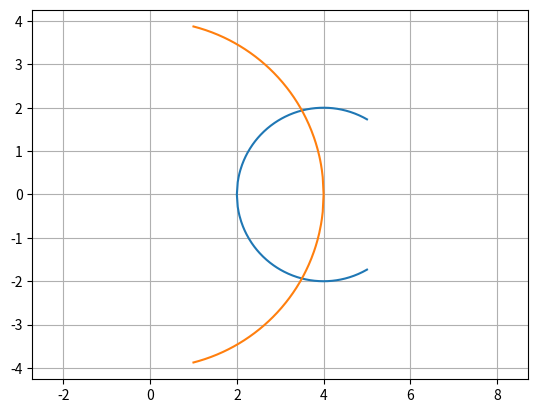

This figure's Python source: (Note: this script raises an exception after producing the figure.)
import matplotlib.pyplot as plt
import numpy as np

# with open("data_pickel", "rb") as file:
#    data = pickel.load(file)

# theta = np.linspace(np.pi / 2, 3 * np.pi / 2, 150)
#
# R = 1
#
# a = R * np.cos(theta) + 1
# b = R * np.sin(theta) + 2
#
# figure, axes = plt.subplots()
#
# # trace de la droite
# xl = np.array([0, 0])
# yl = np.array([-1, 1])
#
# # plot des 2
# plt.plot(a, b, xl, yl)
# plt.axis("equal")
# plt.grid()
# plt.show()

##
# TODO faire fonction
# TODO intersection concave et convexe
# TODO lecture fichier CSV
import numpy as np

def arc_de_cercle(R, repere, angles):
    #Calcule un cercle à partir d'un rayon R, d'un repère (x0, y0, z0) et d'angles

    import matplotlib.pyplot as plt

    # from math import *

    # R = 1
    # x0 = 0
    # y0 = 1
    # z0 = 2
    ##
    x0, y0, z0 = repere
    z = np.linspace(0, 3, 150)

    if R > 0:
        yp = np.sqrt(R ** 2 - (z - R) ** 2)
        yn = -np.sqrt(R ** 2 - (z - R) ** 2)
    else:
        yp = np.sqrt(R ** 2 - (z + R) ** 2)
        yn = -np.sqrt(R ** 2 - (z + R) ** 2)

    # zd = z + z0
    ypd = yp + y0
    ynd = yn + y0

    ytot = np.concatenate((np.flip(ypd), ynd))
    if R < 0:
        ztot = np.concatenate((-np.flip(z), -z))
    else:
        ztot = np.concatenate((np.flip(z), z))
    ##
    return ztot + z0, ytot

#plt.plot(ztot, ytot)
#plt.plot(zd, ynd, color='k')
#plt.plot(zd, ypd, color='k')
#plt.axis("equal")
#plt.grid()
#plt.show()

##
arc1_z, arc1_y = arc_de_cercle(2, (0,0,2), (0,0,0))
arc2_z, arc2_y = arc_de_cercle(-4, (0,0,4), (0,0,0))

plt.plot(arc1_z, arc1_y, arc2_z, arc2_y)
plt.axis("equal")
plt.grid()
plt.show()

delta = (4 * (ytot2 - ytot1))**2 - 4 * ((2 * (ytot2 - ytot1))**2 + (2 * (ztot2 - ztot1))**2)((ytot2 - ytot1)**2 + (ztot2 - ztot1)**2 - R2**2 + R1**2)
y1 = ytot1 + (4 * (ytot2 - ytot1) * ((ytot2 - ytot1)**2 + (ztot2 - ztot1)**2 - R2**2 + R1**2) - sqrt(delta))/(2 * (2 * (ytot2 - ytot1))**2 + (2 * (ztot2 - ztot1))**2)
y2 = ytot1 + (4 * (ytot2 - ytot1) * ((ytot2 - ytot1)**2 + (ztot2 - ztot1)**2 - R2**2 + R1**2) + sqrt(delta))/(2 * (2 * (ytot2 - ytot1))**2 + (2 * (ztot2 - ztot1))**2)

z1 = ztot1 + (((ytot2 - ytot1)**2 + (ztot2 - ztot1)**2 - R2**2 + R1**2) - 2 * (ytot2 - ytot1) * (ytot1 - y1))/(2 * (ztot2 - ztot1))
z2 = ztot1 + (((ytot2 - ytot1)**2 + (ztot2 - ztot1)**2 - R2**2 + R1**2) - 2 * (ytot2 - ytot1) * (ytot1 - y2))/(2 * (ztot2 - ztot1))
